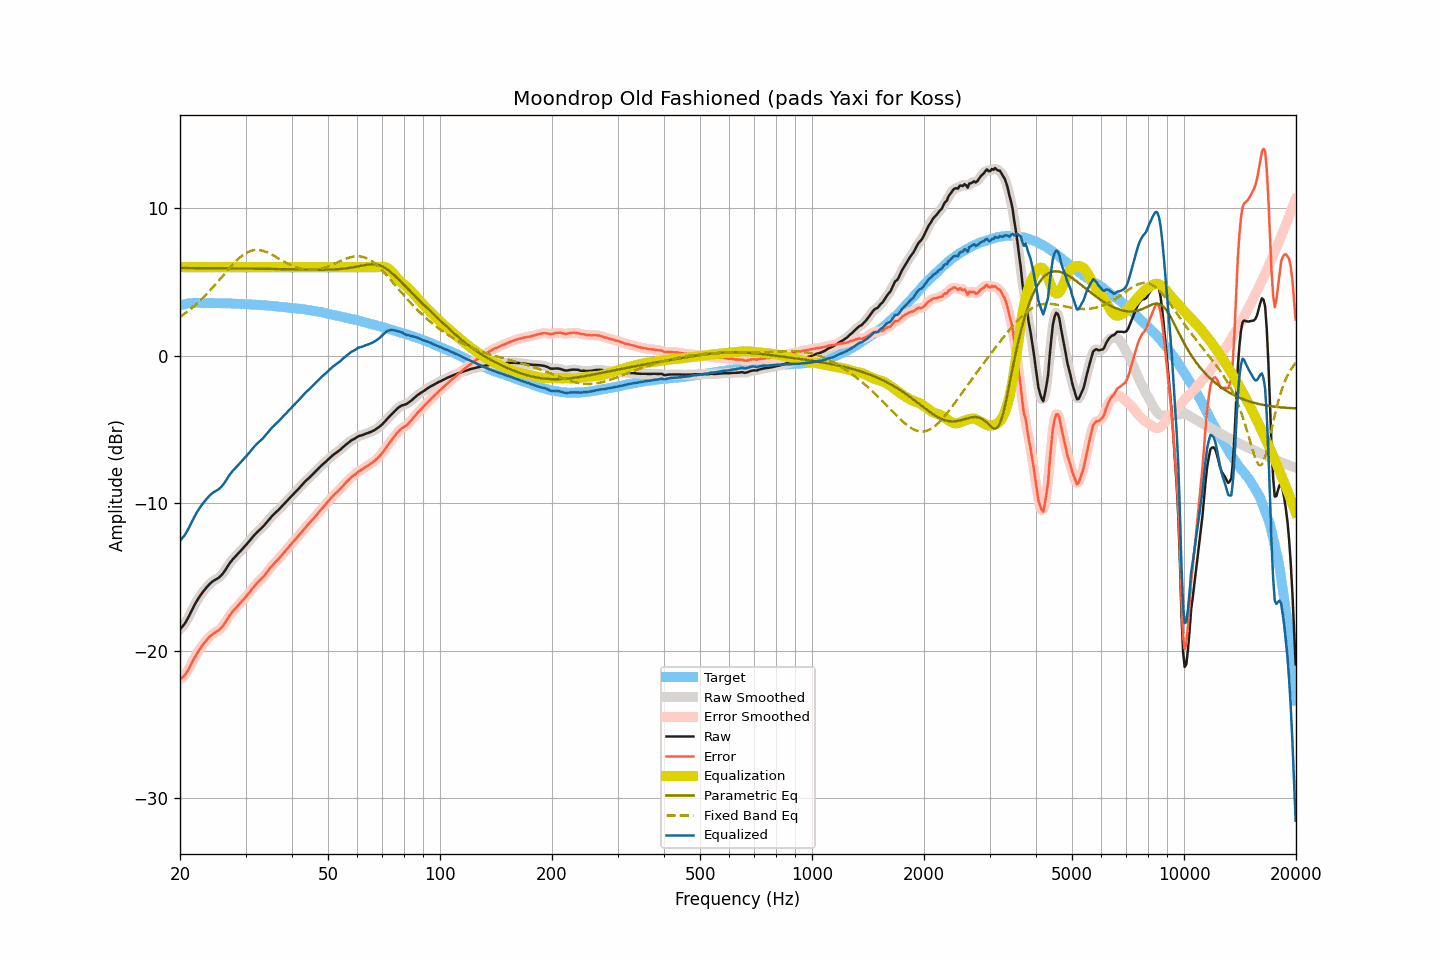

The data file committed next to this chart (first rows):
frequency, raw, smoothed, error, error_smoothed, equalization, parametric_eq, fixed_band_eq, equalized_raw, equalized_smoothed, target
20.00, -18.55, -18.54, -21.96, -21.95, 6.00, 5.95, 2.63, -12.55, -12.54, 3.41
20.20, -18.42, -18.43, -21.86, -21.87, 6.00, 5.95, 2.71, -12.42, -12.43, 3.44
20.40, -18.29, -18.30, -21.76, -21.76, 6.00, 5.95, 2.78, -12.29, -12.30, 3.47
20.61, -18.16, -18.15, -21.65, -21.64, 6.00, 5.95, 2.86, -12.16, -12.15, 3.49
20.81, -17.98, -17.98, -21.49, -21.50, 6.00, 5.95, 2.94, -11.98, -11.98, 3.52
21.02, -17.78, -17.78, -21.33, -21.32, 6.00, 5.95, 3.03, -11.78, -11.78, 3.55
21.23, -17.57, -17.56, -21.12, -21.12, 6.00, 5.95, 3.11, -11.57, -11.56, 3.56
21.44, -17.34, -17.34, -20.90, -20.91, 6.00, 5.95, 3.20, -11.34, -11.34, 3.57
21.66, -17.13, -17.12, -20.71, -20.70, 6.00, 5.95, 3.29, -11.13, -11.12, 3.58
21.87, -16.90, -16.91, -20.48, -20.49, 6.00, 5.95, 3.39, -10.90, -10.91, 3.58
22.09, -16.72, -16.71, -20.30, -20.30, 6.00, 5.94, 3.48, -10.72, -10.71, 3.58
22.31, -16.53, -16.53, -20.11, -20.11, 6.00, 5.94, 3.58, -10.53, -10.53, 3.58
22.54, -16.36, -16.36, -19.94, -19.94, 6.00, 5.94, 3.68, -10.36, -10.36, 3.58
22.76, -16.20, -16.20, -19.78, -19.78, 6.00, 5.94, 3.79, -10.20, -10.20, 3.58
22.99, -16.05, -16.05, -19.62, -19.62, 6.00, 5.94, 3.89, -10.05, -10.05, 3.57
23.22, -15.91, -15.91, -19.48, -19.48, 6.00, 5.94, 4.00, -9.91, -9.91, 3.57
23.45, -15.78, -15.78, -19.35, -19.34, 6.00, 5.94, 4.11, -9.78, -9.78, 3.57
23.69, -15.65, -15.65, -19.22, -19.22, 6.00, 5.94, 4.23, -9.65, -9.65, 3.57
23.92, -15.53, -15.53, -19.10, -19.10, 6.00, 5.94, 4.35, -9.53, -9.53, 3.57
24.16, -15.42, -15.42, -19.00, -18.99, 6.00, 5.94, 4.46, -9.42, -9.42, 3.58
24.40, -15.33, -15.33, -18.90, -18.90, 6.00, 5.94, 4.58, -9.33, -9.33, 3.58
24.65, -15.25, -15.25, -18.82, -18.82, 6.00, 5.94, 4.71, -9.25, -9.25, 3.57
24.89, -15.19, -15.19, -18.75, -18.75, 6.00, 5.93, 4.83, -9.19, -9.19, 3.57
25.14, -15.12, -15.12, -18.68, -18.69, 6.00, 5.93, 4.96, -9.12, -9.12, 3.56
25.39, -15.06, -15.05, -18.62, -18.61, 6.00, 5.93, 5.08, -9.06, -9.05, 3.56
25.65, -14.96, -14.96, -18.52, -18.52, 6.00, 5.93, 5.21, -8.96, -8.96, 3.56
25.91, -14.85, -14.85, -18.40, -18.40, 6.00, 5.93, 5.34, -8.85, -8.85, 3.55
26.16, -14.72, -14.71, -18.27, -18.26, 6.00, 5.93, 5.47, -8.72, -8.71, 3.55
26.43, -14.56, -14.56, -18.11, -18.11, 6.00, 5.93, 5.59, -8.56, -8.56, 3.55
26.69, -14.39, -14.39, -17.94, -17.94, 6.00, 5.93, 5.72, -8.39, -8.39, 3.55
26.96, -14.22, -14.22, -17.77, -17.77, 6.00, 5.93, 5.85, -8.22, -8.22, 3.55
27.23, -14.05, -14.06, -17.60, -17.60, 6.00, 5.93, 5.97, -8.05, -8.06, 3.55
27.50, -13.91, -13.91, -17.45, -17.45, 6.00, 5.92, 6.09, -7.91, -7.91, 3.54
27.77, -13.78, -13.78, -17.31, -17.31, 6.00, 5.92, 6.21, -7.78, -7.78, 3.53
28.05, -13.66, -13.66, -17.19, -17.19, 6.00, 5.92, 6.32, -7.66, -7.66, 3.53
28.33, -13.55, -13.54, -17.07, -17.07, 6.00, 5.92, 6.43, -7.55, -7.54, 3.52
28.62, -13.43, -13.43, -16.95, -16.95, 6.00, 5.92, 6.54, -7.43, -7.43, 3.52
28.90, -13.32, -13.32, -16.83, -16.83, 6.00, 5.92, 6.63, -7.32, -7.32, 3.52
29.19, -13.20, -13.20, -16.70, -16.71, 6.00, 5.92, 6.73, -7.20, -7.20, 3.51
29.48, -13.08, -13.08, -16.59, -16.59, 6.00, 5.91, 6.81, -7.08, -7.08, 3.51
29.78, -12.96, -12.96, -16.46, -16.46, 6.00, 5.91, 6.89, -6.96, -6.96, 3.50
30.08, -12.84, -12.84, -16.34, -16.34, 6.00, 5.91, 6.95, -6.84, -6.84, 3.50
30.38, -12.72, -12.72, -16.21, -16.21, 6.00, 5.91, 7.01, -6.72, -6.72, 3.49
30.68, -12.59, -12.59, -16.07, -16.07, 6.00, 5.91, 7.06, -6.59, -6.59, 3.49
30.99, -12.46, -12.46, -15.93, -15.93, 6.00, 5.91, 7.11, -6.46, -6.46, 3.47
31.30, -12.32, -12.32, -15.79, -15.79, 6.00, 5.91, 7.13, -6.32, -6.32, 3.47
31.61, -12.19, -12.19, -15.66, -15.66, 6.00, 5.90, 7.16, -6.19, -6.19, 3.47
31.93, -12.07, -12.07, -15.53, -15.53, 6.00, 5.90, 7.17, -6.07, -6.07, 3.46
32.24, -11.96, -11.96, -15.40, -15.41, 6.00, 5.90, 7.17, -5.96, -5.96, 3.44
32.57, -11.86, -11.86, -15.30, -15.30, 6.00, 5.90, 7.16, -5.86, -5.86, 3.44
32.89, -11.76, -11.76, -15.20, -15.19, 6.00, 5.90, 7.15, -5.76, -5.76, 3.44
33.22, -11.66, -11.66, -15.08, -15.08, 6.00, 5.89, 7.13, -5.66, -5.66, 3.43
33.55, -11.55, -11.54, -14.97, -14.96, 6.00, 5.89, 7.10, -5.55, -5.54, 3.42
33.89, -11.42, -11.42, -14.83, -14.83, 6.00, 5.89, 7.06, -5.42, -5.42, 3.41
34.23, -11.29, -11.29, -14.70, -14.69, 6.00, 5.89, 7.02, -5.29, -5.29, 3.41
34.57, -11.16, -11.16, -14.55, -14.55, 6.00, 5.89, 6.97, -5.16, -5.16, 3.39
34.92, -11.03, -11.03, -14.41, -14.41, 6.00, 5.88, 6.92, -5.03, -5.03, 3.38
35.27, -10.90, -10.90, -14.28, -14.28, 6.00, 5.88, 6.86, -4.90, -4.90, 3.38
35.62, -10.79, -10.79, -14.15, -14.15, 6.00, 5.88, 6.80, -4.79, -4.79, 3.36
35.97, -10.68, -10.68, -14.03, -14.03, 6.00, 5.88, 6.74, -4.68, -4.68, 3.35
... 635 more rows
